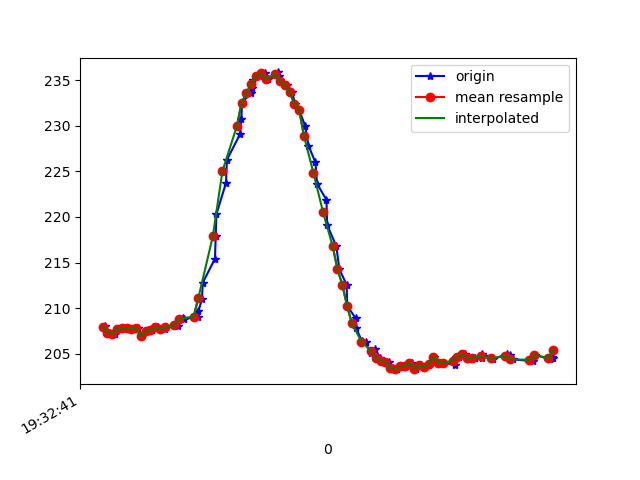

The table this chart was drawn from, first rows:
1617737561683, 433198383305698, 207.91016, -252.4414, -66.60156
1617737561691, 433198401099618, 208, -251.6, -66.21
1617737561712, 433198420114390, 207.3, -251.7, -65.53
1617737561733, 433198439190205, 207.2, -252.2, -65.53
1617737561752, 433198458266020, 207.7, -252.1, -66.21
1617737561768, 433198477341835, 207.8, -252, -66.5
1617737561786, 433198496478693, 207.8, -251.8, -65.33
1617737561805, 433198515493465, 207.7, -252.2, -66.02
1617737561828, 433198534935535, 207.8, -251.7, -66.02
1617737561846, 433198553675616, 206.9, -252.1, -66.02
1617737561872, 433198572751431, 207.5, -252.1, -65.53
1617737561888, 433198592254544, 207.6, -252.1, -65.92
1617737561913, 433198611208274, 207.9, -252, -65.92
1617737561939, 433198630345131, 207.7, -252, -65.62
1617737561944, 433198650214500, 207.9, -252.5, -65.14
1617737561987, 433198668771453, 208.3, -252.4, -65.82
1617737561994, 433198687847268, 208, -252.9, -65.33
1617737562015, 433198707075689, 208.9, -252.6, -65.53
1617737562019, 433198726517760, 208.8, -253, -64.94
1617737562077, 433198745502011, 209.1, -252.6, -65.23
1617737562080, 433198764608347, 209.7, -252.2, -65.23
1617737562095, 433198783958854, 211, -251.6, -64.26
1617737562098, 433198803309360, 212.8, -251.5, -64.16
1617737562149, 433198822507261, 215.4, -250.6, -62.4
1617737562152, 433198841705161, 217.9, -249.9, -60.64
1617737562155, 433198860689412, 220.3, -249.1, -59.57
1617737562195, 433198879978876, 223.7, -246.8, -56.84
1617737562199, 433198899909287, 226.3, -245.7, -54.49
1617737562254, 433198918832496, 229.1, -244.7, -52.64
1617737562259, 433198937999874, 230.8, -244.3, -49.61
1617737562262, 433198956984125, 232.5, -244, -48.73
1617737562299, 433198976029419, 233.6, -244.1, -46.68
1617737562302, 433198995196798, 234.2, -243.7, -45.12
1617737562306, 433199014394698, 235, -242.7, -44.04
1617737562336, 433199033501034, 235.4, -243.4, -44.24
1617737562356, 433199052973626, 235.7, -242.3, -43.95
1617737562369, 433199072202047, 235.2, -242.8, -44.24
1617737562414, 433199091766203, 235.8, -242.7, -45.02
1617737562417, 433199110475763, 235.4, -243.6, -45.31
1617737562420, 433199129582099, 234.9, -244.1, -46.09
1617737562451, 433199148871563, 234.5, -244.3, -48.05
1617737562471, 433199168344155, 233.7, -244.9, -48.83
1617737562483, 433199187450491, 232.4, -245.2, -49.22
1617737562500, 433199206923083, 231.7, -246.4, -51.17
1617737562525, 433199225754727, 230, -246.9, -53.12
1617737562539, 433199244922106, 227.8, -247.2, -54.39
1617737562568, 433199264181049, 226, -246.4, -55.18
1617737562575, 433199283714683, 223.6, -246.6, -56.84
1617737562614, 433199302912583, 221.9, -246.1, -59.18
1617737562617, 433199322079962, 219.1, -247.3, -60.25
1617737562655, 433199341460990, 216.8, -248.4, -61.04
1617737562668, 433199360384199, 214.3, -249.1, -61.43
1617737562698, 433199379673663, 212.6, -249.2, -62.11
1617737562701, 433199398779999, 210.3, -248.4, -62.7
1617737562736, 433199421670977, 208.9, -249.2, -63.77
1617737562738, 433199441052005, 207.8, -250.0, -64.06
1617737562761, 433199460127820, 206.4, -250.4, -64.84
1617737562777, 433199480058231, 206.2, -250.4, -64.26
1617737562800, 433199499103525, 205.1, -250.3, -64.75
1617737562816, 433199518240382, 205.6, -250.8, -65.62
1617737562838, 433199537163591, 204.6, -251.4, -65.33
... 38 more rows
